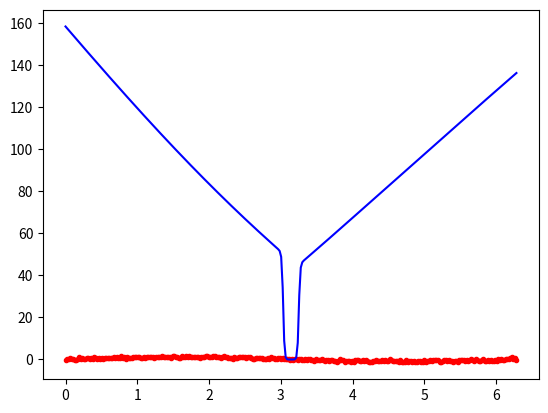

Recreate this plot in Python.
import numpy as np
import math
import matplotlib.pyplot as plt

def lowess(x0, X, y, tau):
    # merge row wise
    x0 = np.r_[1, x0]
    # merge column wise
    X = np.c_[np.ones(len(X)), X]
    
    xw = X.T * radial_kernel(x0, X, tau)
    # @ --> matrix multiplication
    # pinv means taking matrix inverse
    beta = np.linalg.pinv(xw @ X) @ xw @ y
    
    return x0 @ beta

def radial_kernel(x0, X, tau):
    return np.exp(np.sum((X - x0) ** 2, axis=1) / ( 2 * tau * tau))

n = 300
tau = 0.24

X = np.linspace(0, 2 * math.pi, n)
y = np.sin(X) + 0.3 * np.random.randn(300)
y_predict = [lowess(x0, X, y, tau) for x0 in X]

plt.plot(X, y, "r.") # r. means red coloured dots
plt.plot(X, y_predict, "b-") # b- means blue coloured line
